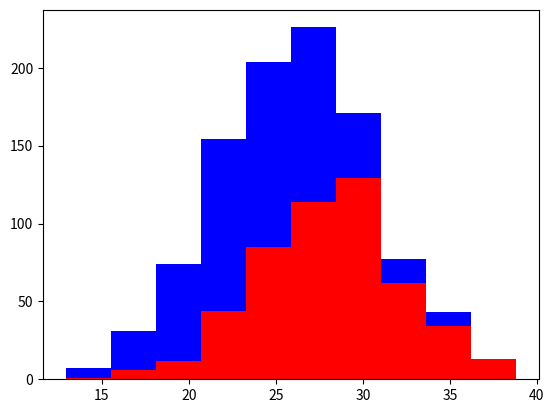

Generate this figure with matplotlib:
import numpy as np
import matplotlib.pyplot as plt

greyhounds = 500
labs = 500

grey_height  = 28 + 4 * np.random.randn(greyhounds)
lab_height = 24 + 4 * np.random.randn(labs)

plt.hist([grey_height, lab_height], stacked = True, color=['r', 'b'])
plt.show()
